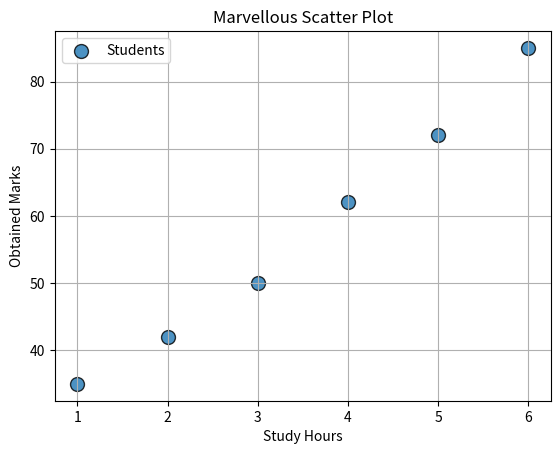

This figure's Python source:
import matplotlib.pyplot as plt

def main():
    study_hours = [1, 2, 3, 4, 5, 6]
    Marks = [35, 42, 50, 62, 72, 85]

    plt.scatter(
        study_hours,
        Marks,
        s= 100,
        marker= "o",
        alpha= 0.8,
        edgecolors="black",
        linewidths= 1,
        label = "Students"
    )

    plt.title("Marvellous Scatter Plot")
    plt.xlabel("Study Hours")
    plt.ylabel("Obtained Marks")
    plt.grid(True)
    plt.legend()
    plt.show()

if __name__ == "__main__":
    main()
